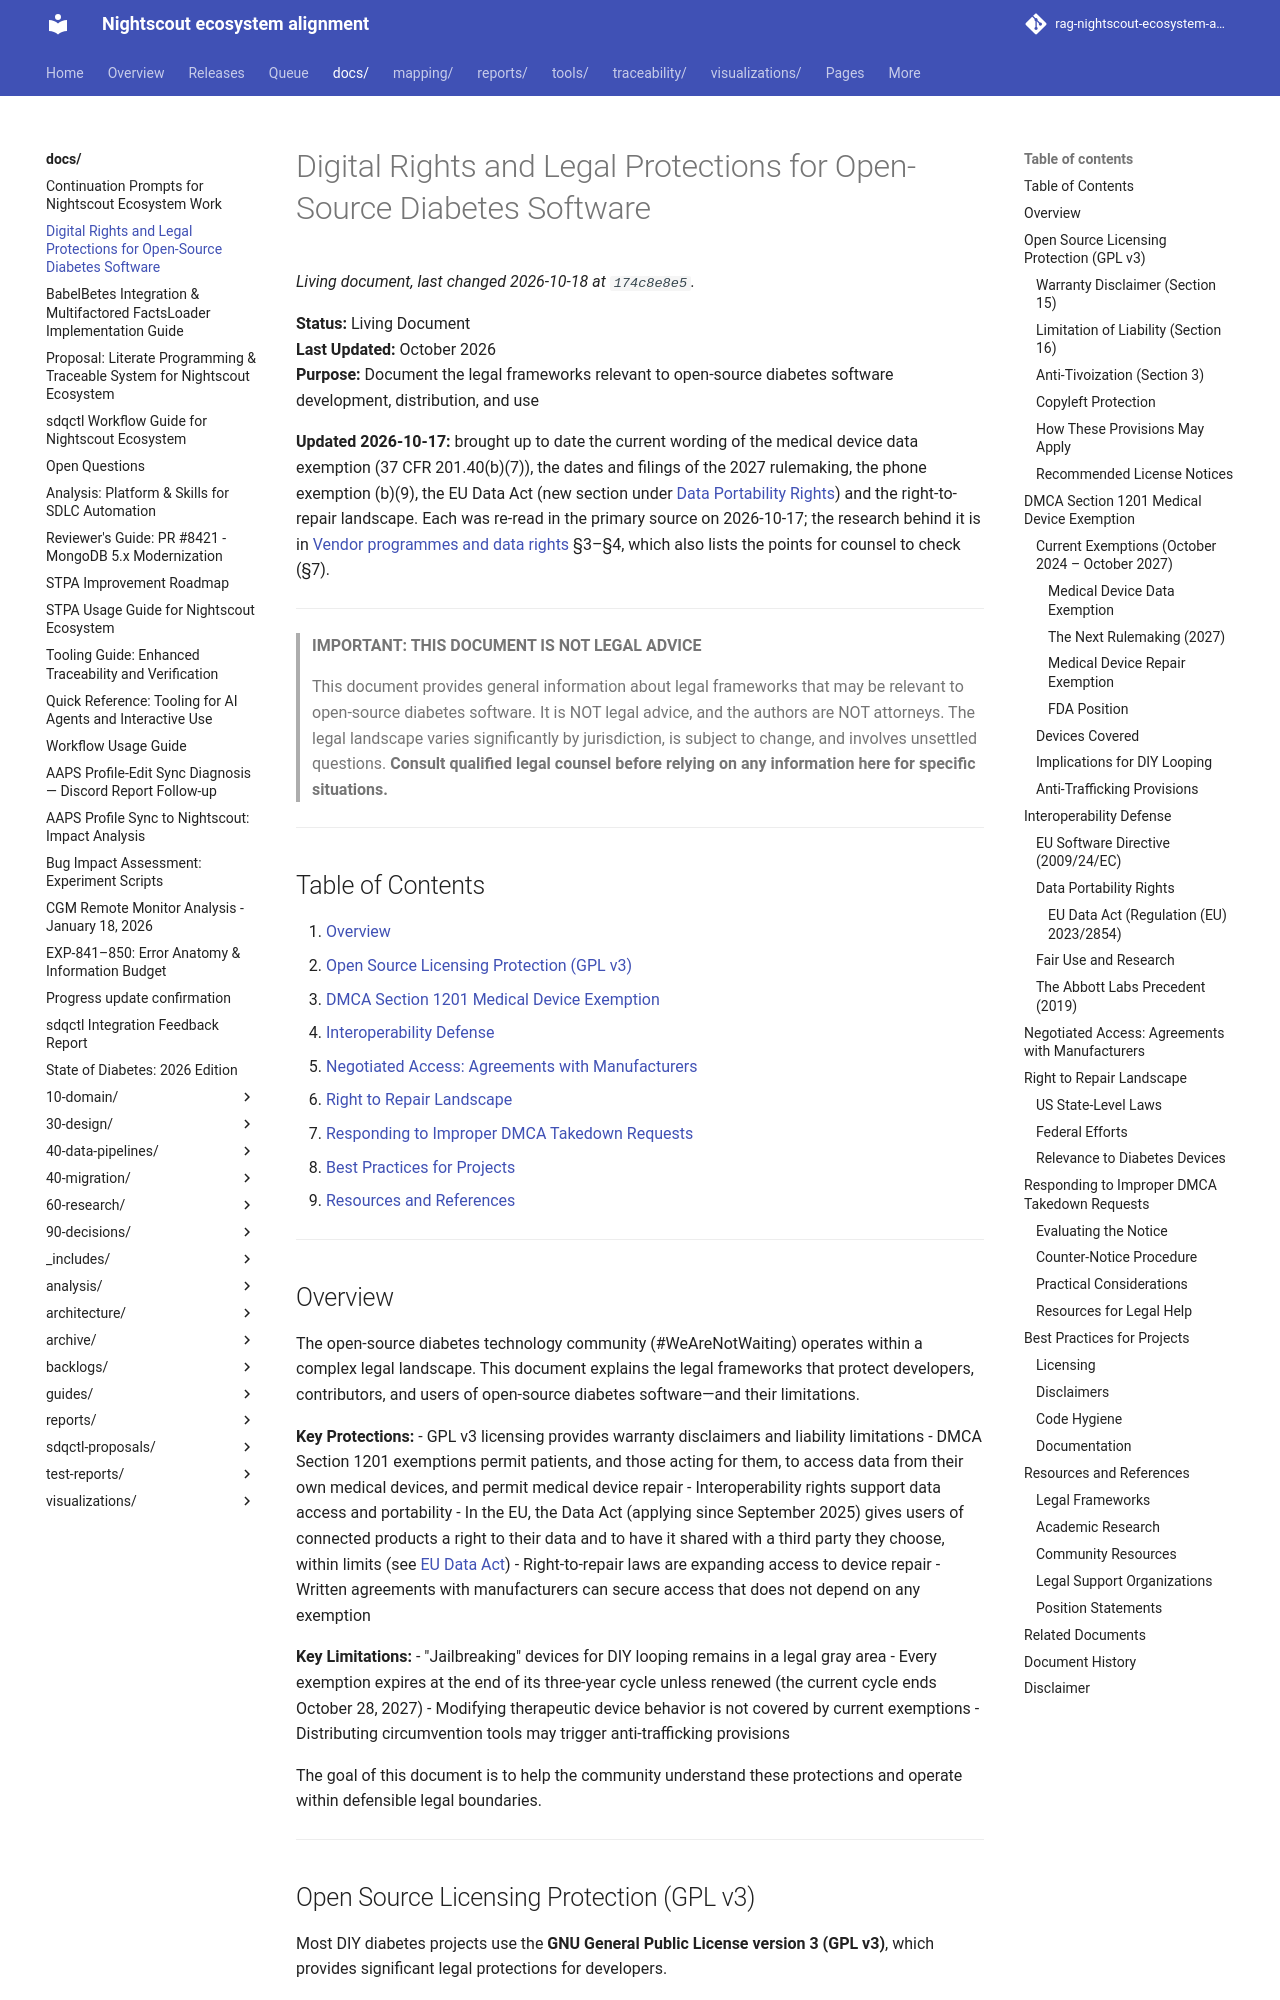

repository: bewest/rag-nightscout-ecosystem-alignment · page: docs/DIGITAL-RIGHTS.html · generator: mkdocs

# Digital Rights and Legal Protections for Open-Source Diabetes Software

**Status:** Living Document  
**Last Updated:** October 2026  
**Purpose:** Document the legal frameworks relevant to open-source diabetes software development, distribution, and use

**Updated 2026-10-17:** brought up to date the current wording of the medical device data exemption (37 CFR 201.40(b)(7)), the dates and filings of the 2027 rulemaking, the phone exemption (b)(9), the EU Data Act (new section under [Data Portability Rights](#data-portability-rights)) and the right-to-repair landscape. Each was re-read in the primary source on 2026-10-17; the research behind it is in [Vendor programmes and data rights](60-research/structures-2026-10-17/vendor-programs-and-data-rights.md) §3–§4, which also lists the points for counsel to check (§7).

---

> **IMPORTANT: THIS DOCUMENT IS NOT LEGAL ADVICE**
> 
> This document provides general information about legal frameworks that may be relevant to open-source diabetes software. It is NOT legal advice, and the authors are NOT attorneys. The legal landscape varies significantly by jurisdiction, is subject to change, and involves unsettled questions. **Consult qualified legal counsel before relying on any information here for specific situations.**

---

## Table of Contents

1. [Overview](#overview)
2. [Open Source Licensing Protection (GPL v3)](#open-source-licensing-protection-gpl-v3)
3. [DMCA Section 1201 Medical Device Exemption](#dmca-section-1201-medical-device-exemption)
4. [Interoperability Defense](#interoperability-defense)
5. [Negotiated Access: Agreements with Manufacturers](#negotiated-access-agreements-with-manufacturers)
6. [Right to Repair Landscape](#right-to-repair-landscape)
7. [Responding to Improper DMCA Takedown Requests](#responding-to-improper-dmca-takedown-requests)
8. [Best Practices for Projects](#best-practices-for-projects)
9. [Resources and References](#resources-and-references)

---

## Overview

The open-source diabetes technology community (#WeAreNotWaiting) operates within a complex legal landscape. This document explains the legal frameworks that protect developers, contributors, and users of open-source diabetes software—and their limitations.

**Key Protections:**
- GPL v3 licensing provides warranty disclaimers and liability limitations
- DMCA Section 1201 exemptions permit patients, and those acting for them, to access data from their own medical devices, and permit medical device repair
- Interoperability rights support data access and portability
- In the EU, the Data Act (applying since September 2025) gives users of connected products a right to their data and to have it shared with a third party they choose, within limits (see [EU Data Act](#eu-data-act-regulation-eu-20232854))
- Right-to-repair laws are expanding access to device repair
- Written agreements with manufacturers can secure access that does not depend on any exemption

**Key Limitations:**
- "Jailbreaking" devices for DIY looping remains in a legal gray area
- Every exemption expires at the end of its three-year cycle unless renewed (the current cycle ends October 28, 2027)
- Modifying therapeutic device behavior is not covered by current exemptions
- Distributing circumvention tools may trigger anti-trafficking provisions

The goal of this document is to help the community understand these protections and operate within defensible legal boundaries.

---

## Open Source Licensing Protection (GPL v3)

Most DIY diabetes projects use the **GNU General Public License version 3 (GPL v3)**, which provides significant legal protections for developers.
